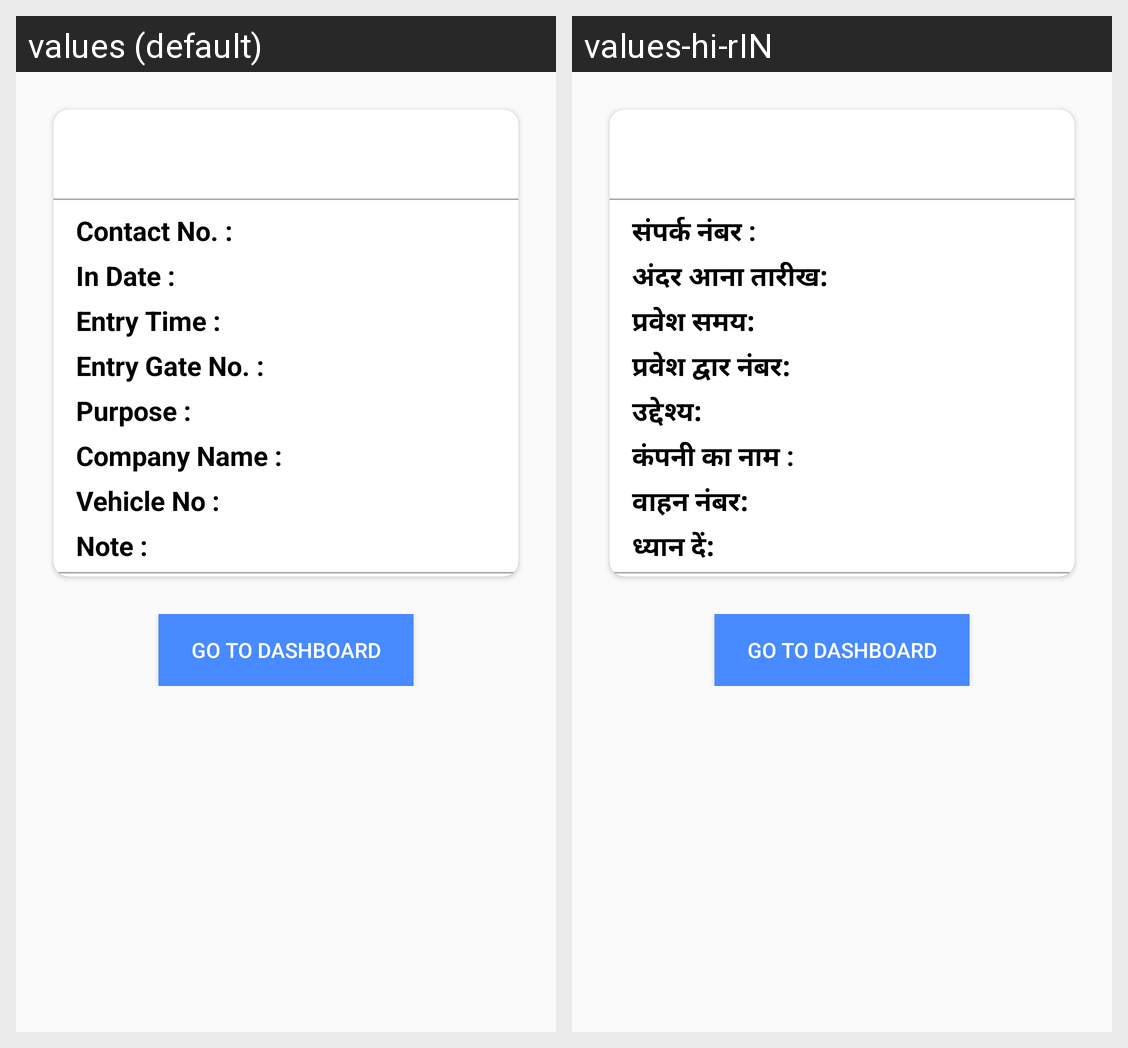

For this localized Android screen grid, give each drawn string resource with its value in every locale shown.
Android screen res/layout/activity_welcomevisit.xml rendered under 2 locales, left to right: values (default), values-hi-rIN. Device: Nexus 5 (rendered at 1080×1920; each locale shown at half size, 540×960, under a caption strip naming it); theme AppTheme.
Strings drawn on this screen, with the default value and each locale's value (text and hints the layout hard-codes, and strings that could not be matched under every locale, appear in the picture but are not listed):

contact_no
  values: Contact No. :
  values-hi-rIN: संपर्क नंबर :

in_date
  values: In Date :
  values-hi-rIN: अंदर आना तारीख:

entry_time
  values: Entry Time :
  values-hi-rIN: प्रवेश समय:

entry_gate_no
  values: Entry Gate No. :
  values-hi-rIN: प्रवेश द्वार नंबर:

purpose
  values: Purpose :
  values-hi-rIN: उद्देश्य:

company_name
  values: Company Name :
  values-hi-rIN: कंपनी का नाम :

vehicle_no
  values: Vehicle No :
  values-hi-rIN: वाहन नंबर:

notee
  values: Note :
  values-hi-rIN: ध्यान दें:
